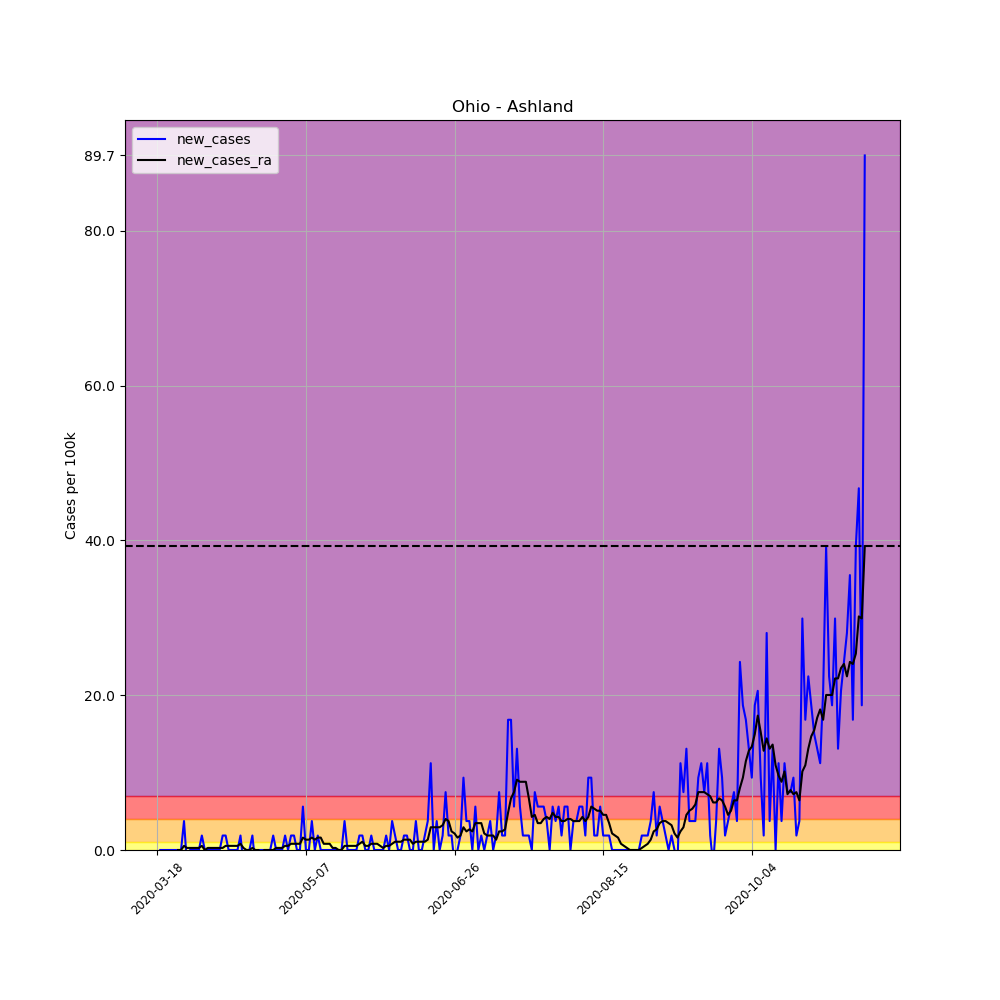

Data behind this chart, as committed beside it:
, date, county, state, fips, cases, deaths, COUNTY, STNAME, CTYNAME, POPESTIMATE2019, per_100k, per_100k_ra, new_cases, new_cases_ra
147098, 2020-03-18, Ashland, Ohio, 39005, 1, 0, 5, Ohio, Ashland, 53484, 1.87, , , 
147099, 2020-03-19, Ashland, Ohio, 39005, 1, 0, 5, Ohio, Ashland, 53484, 1.87, , 0.0, 
147100, 2020-03-20, Ashland, Ohio, 39005, 1, 0, 5, Ohio, Ashland, 53484, 1.87, , 0.0, 
147101, 2020-03-21, Ashland, Ohio, 39005, 1, 0, 5, Ohio, Ashland, 53484, 1.87, , 0.0, 
147102, 2020-03-22, Ashland, Ohio, 39005, 1, 0, 5, Ohio, Ashland, 53484, 1.87, , 0.0, 
147103, 2020-03-23, Ashland, Ohio, 39005, 1, 0, 5, Ohio, Ashland, 53484, 1.87, , 0.0, 
147104, 2020-03-24, Ashland, Ohio, 39005, 1, 0, 5, Ohio, Ashland, 53484, 1.87, 1.87, 0.0, 
147105, 2020-03-25, Ashland, Ohio, 39005, 1, 0, 5, Ohio, Ashland, 53484, 1.87, 1.87, 0.0, 0.0
147106, 2020-03-26, Ashland, Ohio, 39005, 1, 0, 5, Ohio, Ashland, 53484, 1.87, 1.87, 0.0, 0.0
147107, 2020-03-27, Ashland, Ohio, 39005, 3, 0, 5, Ohio, Ashland, 53484, 5.609, 2.404, 3.739, 0.5342
147108, 2020-03-28, Ashland, Ohio, 39005, 2, 0, 5, Ohio, Ashland, 53484, 3.739, 2.671, -1.87, 0.2671
147109, 2020-03-29, Ashland, Ohio, 39005, 2, 0, 5, Ohio, Ashland, 53484, 3.739, 2.938, 0.0, 0.2671
147110, 2020-03-30, Ashland, Ohio, 39005, 2, 0, 5, Ohio, Ashland, 53484, 3.739, 3.205, 0.0, 0.2671
147111, 2020-03-31, Ashland, Ohio, 39005, 2, 0, 5, Ohio, Ashland, 53484, 3.739, 3.472, 0.0, 0.2671
147112, 2020-04-01, Ashland, Ohio, 39005, 2, 0, 5, Ohio, Ashland, 53484, 3.739, 3.739, 0.0, 0.2671
147113, 2020-04-02, Ashland, Ohio, 39005, 3, 0, 5, Ohio, Ashland, 53484, 5.609, 4.274, 1.87, 0.5342
147114, 2020-04-03, Ashland, Ohio, 39005, 3, 0, 5, Ohio, Ashland, 53484, 5.609, 4.274, 0.0, 0.0
147115, 2020-04-04, Ashland, Ohio, 39005, 3, 0, 5, Ohio, Ashland, 53484, 5.609, 4.541, 0.0, 0.2671
147116, 2020-04-05, Ashland, Ohio, 39005, 3, 0, 5, Ohio, Ashland, 53484, 5.609, 4.808, 0.0, 0.2671
147117, 2020-04-06, Ashland, Ohio, 39005, 3, 0, 5, Ohio, Ashland, 53484, 5.609, 5.075, 0.0, 0.2671
147118, 2020-04-07, Ashland, Ohio, 39005, 3, 0, 5, Ohio, Ashland, 53484, 5.609, 5.342, 0.0, 0.2671
147119, 2020-04-08, Ashland, Ohio, 39005, 3, 0, 5, Ohio, Ashland, 53484, 5.609, 5.609, 0.0, 0.2671
147120, 2020-04-09, Ashland, Ohio, 39005, 4, 0, 5, Ohio, Ashland, 53484, 7.479, 5.876, 1.87, 0.2671
147121, 2020-04-10, Ashland, Ohio, 39005, 5, 0, 5, Ohio, Ashland, 53484, 9.349, 6.41, 1.87, 0.5342
147122, 2020-04-11, Ashland, Ohio, 39005, 5, 0, 5, Ohio, Ashland, 53484, 9.349, 6.945, 0.0, 0.5342
147123, 2020-04-12, Ashland, Ohio, 39005, 5, 0, 5, Ohio, Ashland, 53484, 9.349, 7.479, 0.0, 0.5342
147124, 2020-04-13, Ashland, Ohio, 39005, 5, 0, 5, Ohio, Ashland, 53484, 9.349, 8.013, 0.0, 0.5342
147125, 2020-04-14, Ashland, Ohio, 39005, 5, 0, 5, Ohio, Ashland, 53484, 9.349, 8.547, 0.0, 0.5342
147126, 2020-04-15, Ashland, Ohio, 39005, 6, 0, 5, Ohio, Ashland, 53484, 11.22, 9.349, 1.87, 0.8013
147127, 2020-04-16, Ashland, Ohio, 39005, 5, 0, 5, Ohio, Ashland, 53484, 9.349, 9.616, -1.87, 0.2671
147128, 2020-04-17, Ashland, Ohio, 39005, 5, 0, 5, Ohio, Ashland, 53484, 9.349, 9.616, 0.0, 0.0
147129, 2020-04-18, Ashland, Ohio, 39005, 5, 0, 5, Ohio, Ashland, 53484, 9.349, 9.616, 0.0, 0.0
147130, 2020-04-19, Ashland, Ohio, 39005, 6, 0, 5, Ohio, Ashland, 53484, 11.22, 9.883, 1.87, 0.2671
147131, 2020-04-20, Ashland, Ohio, 39005, 5, 0, 5, Ohio, Ashland, 53484, 9.349, 9.883, -1.87, 0.0
147132, 2020-04-21, Ashland, Ohio, 39005, 5, 0, 5, Ohio, Ashland, 53484, 9.349, 9.883, 0.0, 0.0
147133, 2020-04-22, Ashland, Ohio, 39005, 5, 0, 5, Ohio, Ashland, 53484, 9.349, 9.616, 0.0, -0.2671
147134, 2020-04-23, Ashland, Ohio, 39005, 5, 0, 5, Ohio, Ashland, 53484, 9.349, 9.616, 0.0, 0.0
147135, 2020-04-24, Ashland, Ohio, 39005, 5, 0, 5, Ohio, Ashland, 53484, 9.349, 9.616, 0.0, 0.0
147136, 2020-04-25, Ashland, Ohio, 39005, 5, 0, 5, Ohio, Ashland, 53484, 9.349, 9.616, 0.0, 0.0
147137, 2020-04-26, Ashland, Ohio, 39005, 6, 0, 5, Ohio, Ashland, 53484, 11.22, 9.616, 1.87, 0.0
147138, 2020-04-27, Ashland, Ohio, 39005, 6, 0, 5, Ohio, Ashland, 53484, 11.22, 9.883, 0.0, 0.2671
147139, 2020-04-28, Ashland, Ohio, 39005, 6, 0, 5, Ohio, Ashland, 53484, 11.22, 10.15, 0.0, 0.2671
147140, 2020-04-29, Ashland, Ohio, 39005, 6, 0, 5, Ohio, Ashland, 53484, 11.22, 10.42, 0.0, 0.2671
147141, 2020-04-30, Ashland, Ohio, 39005, 7, 0, 5, Ohio, Ashland, 53484, 13.09, 10.95, 1.87, 0.5342
147142, 2020-05-01, Ashland, Ohio, 39005, 7, 0, 5, Ohio, Ashland, 53484, 13.09, 11.49, 0.0, 0.5342
147143, 2020-05-02, Ashland, Ohio, 39005, 8, 0, 5, Ohio, Ashland, 53484, 14.96, 12.29, 1.87, 0.8013
147144, 2020-05-03, Ashland, Ohio, 39005, 9, 0, 5, Ohio, Ashland, 53484, 16.83, 13.09, 1.87, 0.8013
147145, 2020-05-04, Ashland, Ohio, 39005, 9, 0, 5, Ohio, Ashland, 53484, 16.83, 13.89, 0.0, 0.8013
147146, 2020-05-05, Ashland, Ohio, 39005, 9, 0, 5, Ohio, Ashland, 53484, 16.83, 14.69, 0.0, 0.8013
147147, 2020-05-06, Ashland, Ohio, 39005, 12, 0, 5, Ohio, Ashland, 53484, 22.44, 16.29, 5.609, 1.603
147148, 2020-05-07, Ashland, Ohio, 39005, 12, 0, 5, Ohio, Ashland, 53484, 22.44, 17.63, 0.0, 1.336
147149, 2020-05-08, Ashland, Ohio, 39005, 12, 0, 5, Ohio, Ashland, 53484, 22.44, 18.96, 0.0, 1.336
147150, 2020-05-09, Ashland, Ohio, 39005, 14, 0, 5, Ohio, Ashland, 53484, 26.18, 20.57, 3.739, 1.603
147151, 2020-05-10, Ashland, Ohio, 39005, 14, 0, 5, Ohio, Ashland, 53484, 26.18, 21.9, 0.0, 1.336
147152, 2020-05-11, Ashland, Ohio, 39005, 15, 0, 5, Ohio, Ashland, 53484, 28.05, 23.51, 1.87, 1.603
147153, 2020-05-12, Ashland, Ohio, 39005, 15, 0, 5, Ohio, Ashland, 53484, 28.05, 25.11, 0.0, 1.603
147154, 2020-05-13, Ashland, Ohio, 39005, 15, 0, 5, Ohio, Ashland, 53484, 28.05, 25.91, 0.0, 0.8013
147155, 2020-05-14, Ashland, Ohio, 39005, 15, 0, 5, Ohio, Ashland, 53484, 28.05, 26.71, 0.0, 0.8013
147156, 2020-05-15, Ashland, Ohio, 39005, 15, 0, 5, Ohio, Ashland, 53484, 28.05, 27.51, 0.0, 0.8013
147157, 2020-05-16, Ashland, Ohio, 39005, 15, 0, 5, Ohio, Ashland, 53484, 28.05, 27.78, 0.0, 0.2671
... 179 more rows
